Run: headless pygame with SDL's dummy video driver; simulated clock (each Clock.tick advances the game by its frame time, no real sleeping); random seed 0; keys injected as events and as key.get_pressed() state; no mouse input.
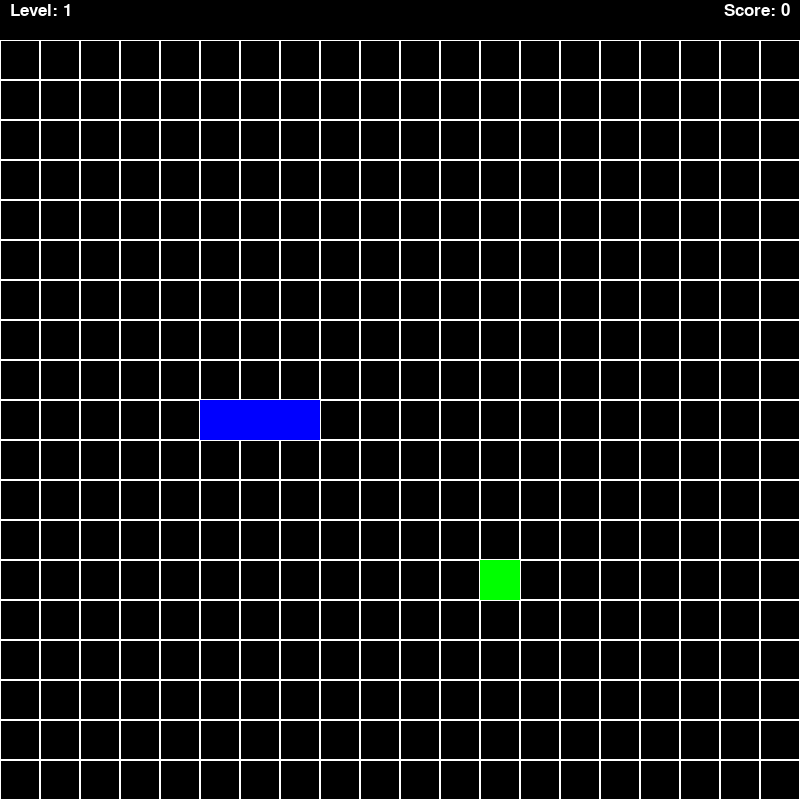
Frame 1 of 4 · flips 1–60 · no input
Frame 2 of 4 · flips 61–180 · tapped SPACE, RETURN · held RIGHT (→), D · screen unchanged from frame 1, image omitted
Frame 3 of 4 · flips 181–300 · held DOWN (↓), S · screen unchanged from frame 2, image omitted
Frame 4 of 4 · flips 301–420 · held LEFT (←), A, UP (↑), W · screen unchanged from frame 3, image omitted

The pygame program that drew these frames:

from pickle import LIST
import pygame
from pygame.math import Vector2
import sys
import random
import os

pygame.init()
pygame.display.set_caption("SNAKE")
pygame.font.init()

BLOCK_SIZE = 40
NUM_CELLS = 20
WIDTH, HEIGHT = BLOCK_SIZE * NUM_CELLS, BLOCK_SIZE * NUM_CELLS
WHITE = (255, 255, 255)
BLACK = (0, 0, 0)
BLUE = (0, 0, 255)
GREEN = (0, 255, 0)
FPS = 60
INITIAL_SIZE = 4
WINDOW = pygame.display.set_mode((WIDTH, HEIGHT))

SCORE_FONT = pygame.font.SysFont("comicsans", 25)

speed = 150
level = 1
TIMER = pygame.USEREVENT
pygame.time.set_timer(TIMER, speed)


class FRUIT:
    def __init__(self, list_check: LIST):
        self.x = random.randint(0, NUM_CELLS - 1)
        self.y = random.randint(1, NUM_CELLS - 1)
        self.position = Vector2(self.x, self.y)
        self.list_check = list_check

        while self.position in self.list_check:
            self.x = random.randint(0, NUM_CELLS - 1)
            self.y = random.randint(1, NUM_CELLS - 1)
            self.position = Vector2(self.x, self.y)

    def draw_fruit(self):
        fruit_rect = pygame.Rect(int(self.position.x * BLOCK_SIZE), int(self.position.y * BLOCK_SIZE), BLOCK_SIZE, BLOCK_SIZE)
        pygame.draw.rect(WINDOW, GREEN, fruit_rect)


class SNAKE:
    def __init__(self):
        self.snake_list = [Vector2(5, 10), Vector2(6, 10), Vector2(7, 10)]
        self.dir = Vector2(-1, 0)
        self.length = len(self.snake_list)

    def draw_snake(self):
        for square in self.snake_list:
            snake_rect = pygame.Rect(int(square.x * BLOCK_SIZE), int(square.y * BLOCK_SIZE), BLOCK_SIZE, BLOCK_SIZE)
            pygame.draw.rect(WINDOW, BLUE, snake_rect)

    def move(self):
        copy_move = self.snake_list[:-1]
        new_snake_head = copy_move[0] + self.dir

        if new_snake_head.x == -1.0:
            new_snake_head += Vector2(20, 0)

        if new_snake_head.x == 20.0:
            new_snake_head -= Vector2(20, 0)

        if new_snake_head.y == 0.0:
            new_snake_head += Vector2(0, 19)

        if new_snake_head.y == 20.0:
            new_snake_head -= Vector2(0, 19)

        copy_move.insert(0, new_snake_head)
        self.snake_list = copy_move[:]

    def snake_grow(self):
        end_1 = self.snake_list[-1]
        self.snake_list.insert(-1, end_1)
        self.length += 1


def display_board(score, level):
    WINDOW.fill(BLACK)
    for across in range(0, WIDTH, BLOCK_SIZE):
        for down in range(BLOCK_SIZE, HEIGHT, BLOCK_SIZE):
            rectangle = pygame.Rect(across, down, BLOCK_SIZE, BLOCK_SIZE)
            pygame.draw.rect(WINDOW, WHITE, rectangle, 1)
    score_text = SCORE_FONT.render("Score: " + str(score), 1, WHITE)
    level_text = SCORE_FONT.render("Level: " + str(level), 1, WHITE)
    WINDOW.blit(score_text, (WIDTH - score_text.get_width() - 10, 2))
    WINDOW.blit(level_text, (10, 2))


def main():
    run = True
    clock = pygame.time.Clock()
    score = 0
    global speed
    global level

    snake = SNAKE()
    fruit = FRUIT(snake.snake_list)

    while run:
        clock.tick(FPS)
        display_board(score, level)

        if fruit.position in snake.snake_list:
            fruit = FRUIT(snake.snake_list)
            score += 1
            snake.snake_grow()

            if score % 5 == 0:
                speed -= 10
                pygame.time.set_timer(TIMER, 0)
                pygame.time.set_timer(TIMER, speed)

                level += 1

        for event in pygame.event.get():
            if event.type == pygame.QUIT:
                run = False
                pygame.quit()
                sys.exit()

            if event.type == TIMER:
                snake.move()

            if event.type == pygame.KEYDOWN:
                if event.key == pygame.K_UP and snake.dir != Vector2(0, 1):
                    snake.dir = Vector2(0, -1)

                if event.key == pygame.K_DOWN and snake.dir != Vector2(0, -1):
                    snake.dir = Vector2(0, 1)

                if event.key == pygame.K_LEFT and snake.dir != Vector2(1, 0):
                    snake.dir = Vector2(-1, 0)

                if event.key == pygame.K_RIGHT and snake.dir != Vector2(-1, 0):
                    snake.dir = Vector2(1, 0)

        fruit.draw_fruit()
        snake.draw_snake()
        pygame.display.update()


if __name__ == "__main__":
    main()
